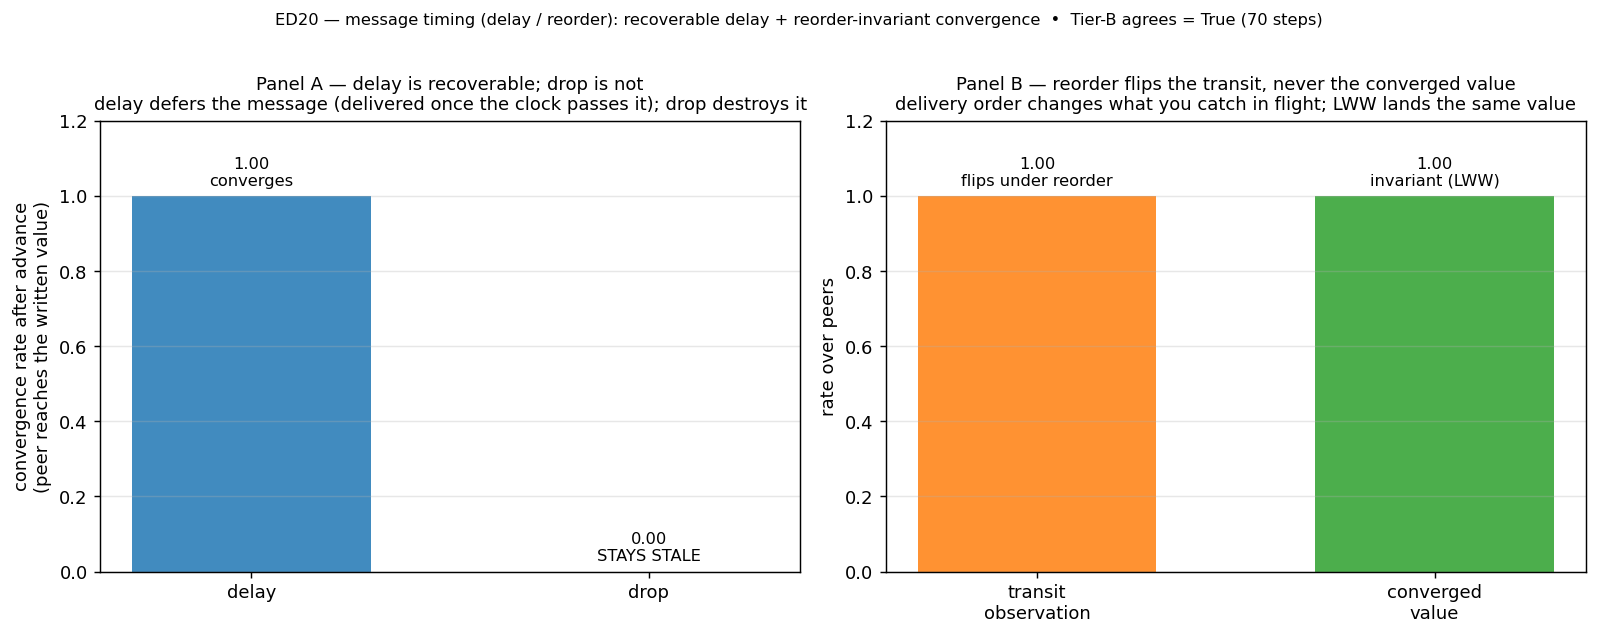

The table this chart was drawn from, first rows:
panel, regime, value, detail
convergence, delay, 1, converged=2/2
convergence, drop, 0.0000, converged=0/2
delay_detail, stale_then_converges, 1, recoverable
reorder, transit_flip, 1, in_transit_value_changes
reorder, converged_invariant, 1, lww_commutative_join
tier_b, all, 1, steps=70;peers=2
